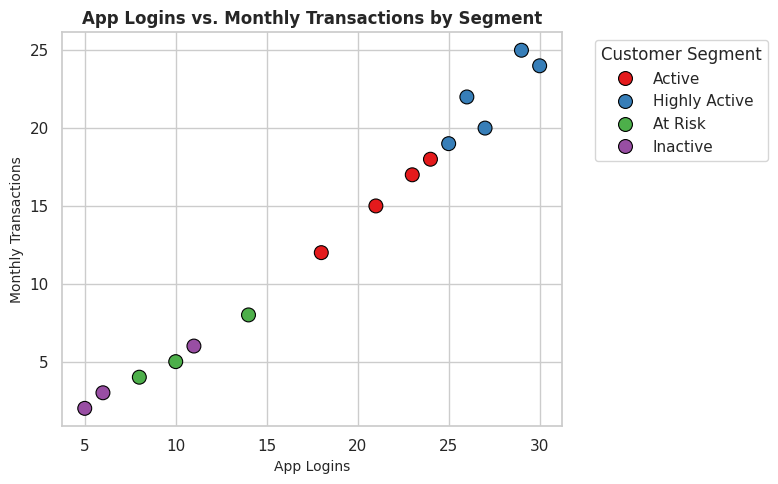
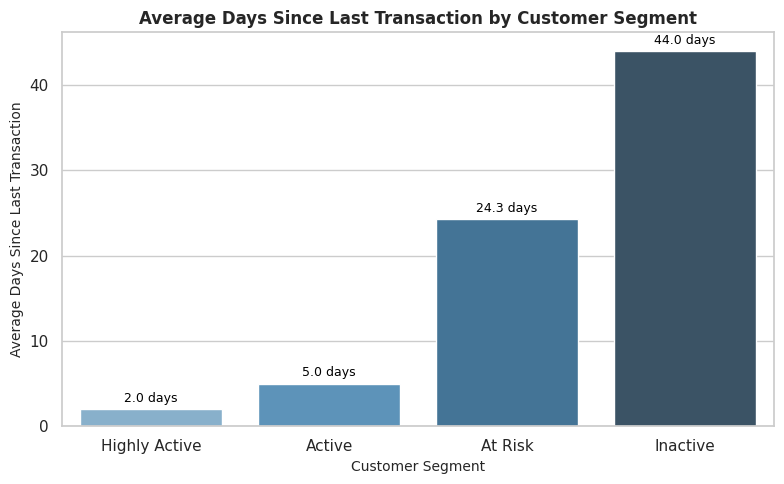
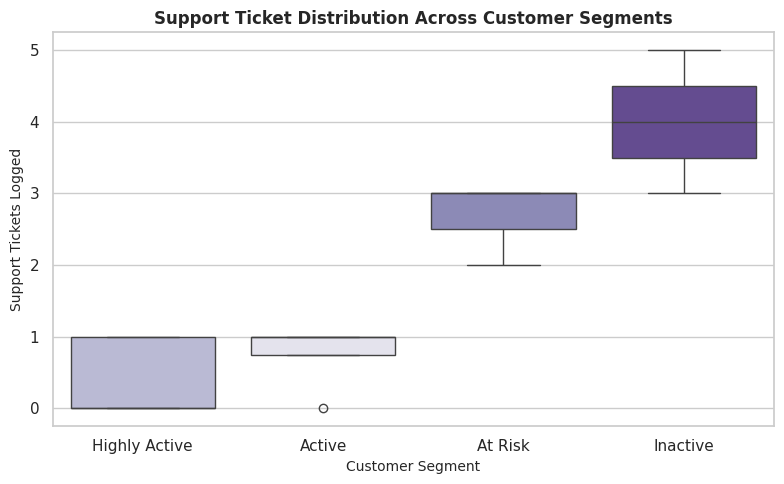

Source code (Python) for these figures, in order:
import pandas as pd
import numpy as np
import matplotlib.pyplot as plt
import seaborn as sns

# Set plotting style
sns.set_theme(style="whitegrid")

# Load customer activity dataset
customers = pd.DataFrame({
    "customer_id": [
        "C001", "C002", "C003", "C004", "C005",
        "C006", "C007", "C008", "C009", "C010",
        "C011", "C012", "C013", "C014", "C015"
    ],
    "age": [
        22, 31, 45, 27, 52,
        36, 24, 41, 29, 58,
        33, 26, 47, 39, 23
    ],
    "monthly_transactions": [
        18, 25, 4, 12, 3,
        20, 15, 5, 22, 2,
        17, 8, 6, 24, 19
    ],
    "monthly_spend": [
        12500, 18500, 3200, 8700, 2100,
        15400, 9800, 4100, 17200, 1800,
        11300, 5200, 3900, 20500, 13100
    ],
    "app_logins": [
        24, 29, 8, 18, 6,
        27, 21, 10, 26, 5,
        23, 14, 11, 30, 25
    ],
    "support_tickets": [
        1, 0, 3, 1, 4,
        0, 1, 3, 1, 5,
        0, 2, 3, 0, 1
    ],
    "days_since_last_transaction": [
        2, 1, 25, 8, 42,
        3, 6, 30, 2, 55,
        4, 18, 35, 1, 3
    ],
    "premium_customer": [
        True, True, False, False, True,
        True, False, False, True, True,
        False, False, True, True, False
    ]
})

# --- A. Data Exploration Summary Stats ---
print("--- A. EDA SUMMARY ---")
print(customers.describe())

# --- B. Feature Engineering ---
customers["spend_per_transaction"] = customers["monthly_spend"] / customers["monthly_transactions"]
customers["logins_per_transaction"] = customers["app_logins"] / customers["monthly_transactions"]
customers["support_ticket_ratio"] = customers["support_tickets"] / (customers["monthly_transactions"] + 1)
customers["recency_risk_flag"] = customers["days_since_last_transaction"] > 14

# --- C. Customer Segmentation ---
def segment_customer(row):
    if row["days_since_last_transaction"] > 30 or row["monthly_transactions"] <= 3:
        return "Inactive"
    elif row["days_since_last_transaction"] > 14 or row["monthly_transactions"] <= 8 or row["support_tickets"] >= 3:
        return "At Risk"
    elif row["monthly_transactions"] <= 18:
        return "Active"
    else:
        return "Highly Active"

customers["segment"] = customers.apply(segment_customer, axis=1)

# --- D. Correlation Matrix ---
print("\n--- D. CORRELATIONS ---")
print(customers[["monthly_transactions", "monthly_spend", "app_logins", "days_since_last_transaction", "support_tickets"]].corr())

# --- E. Risk Prioritisation Scoring ---
max_tx = customers["monthly_transactions"].max()
max_logins = customers["app_logins"].max()

customers["recency_score"] = (customers["days_since_last_transaction"] / 60) * 40
customers["tx_score"] = ((max_tx - customers["monthly_transactions"]) / max_tx) * 30
customers["support_score"] = (customers["support_tickets"] / 5) * 15
customers["login_score"] = ((max_logins - customers["app_logins"]) / max_logins) * 15

customers["inactivity_risk_score"] = (
    customers["recency_score"].clip(upper=40) +
    customers["tx_score"].clip(upper=30) +
    customers["support_score"].clip(upper=15) +
    customers["login_score"].clip(upper=15)
)

print("\n--- E. TOP 5 AT-RISK CUSTOMERS ---")
top_risk = customers.sort_values(by="inactivity_risk_score", ascending=False)[
    ["customer_id", "inactivity_risk_score", "segment", "days_since_last_transaction", "monthly_transactions"]
]
print(top_risk.head(5))

# --- F. Visualizations ---
segment_order = ["Highly Active", "Active", "At Risk", "Inactive"]

# 1. Scatter Plot: App Logins vs Monthly Transactions
plt.figure(figsize=(8, 5))
sns.scatterplot(
    data=customers, x="app_logins", y="monthly_transactions", 
    hue="segment", palette="Set1", s=100, edgecolor="black"
)
plt.title("App Logins vs. Monthly Transactions by Segment", fontsize=12, fontweight='bold')
plt.xlabel("App Logins", fontsize=10)
plt.ylabel("Monthly Transactions", fontsize=10)
plt.legend(title="Customer Segment", bbox_to_anchor=(1.05, 1), loc='upper left')
plt.tight_layout()
plt.savefig('vis_logins_vs_tx.png', dpi=300)
plt.show()

# 2. Bar Plot: Average Days Since Last Transaction by Segment
plt.figure(figsize=(8, 5))
avg_recency = customers.groupby("segment")["days_since_last_transaction"].mean().reindex(segment_order)
ax = sns.barplot(x=avg_recency.index, y=avg_recency.values, hue=avg_recency.index, palette="Blues_d", legend=False)
plt.title("Average Days Since Last Transaction by Customer Segment", fontsize=12, fontweight='bold')
plt.xlabel("Customer Segment", fontsize=10)
plt.ylabel("Average Days Since Last Transaction", fontsize=10)
for p in ax.patches:
    ax.annotate(f"{p.get_height():.1f} days", (p.get_x() + p.get_width() / 2., p.get_height()),
                ha='center', va='bottom', fontsize=9, color='black', xytext=(0, 3), textcoords='offset points')
plt.tight_layout()
plt.savefig('vis_recency_by_segment.png', dpi=300)
plt.show()

# 3. Box Plot: Support Tickets Across Segments
plt.figure(figsize=(8, 5))
sns.boxplot(
    data=customers, x="segment", y="support_tickets", 
    order=segment_order, hue="segment", palette="Purples", legend=False
)
plt.title("Support Ticket Distribution Across Customer Segments", fontsize=12, fontweight='bold')
plt.xlabel("Customer Segment", fontsize=10)
plt.ylabel("Support Tickets Logged", fontsize=10)
plt.tight_layout()
plt.savefig('vis_support_by_segment.png', dpi=300)
plt.show()
